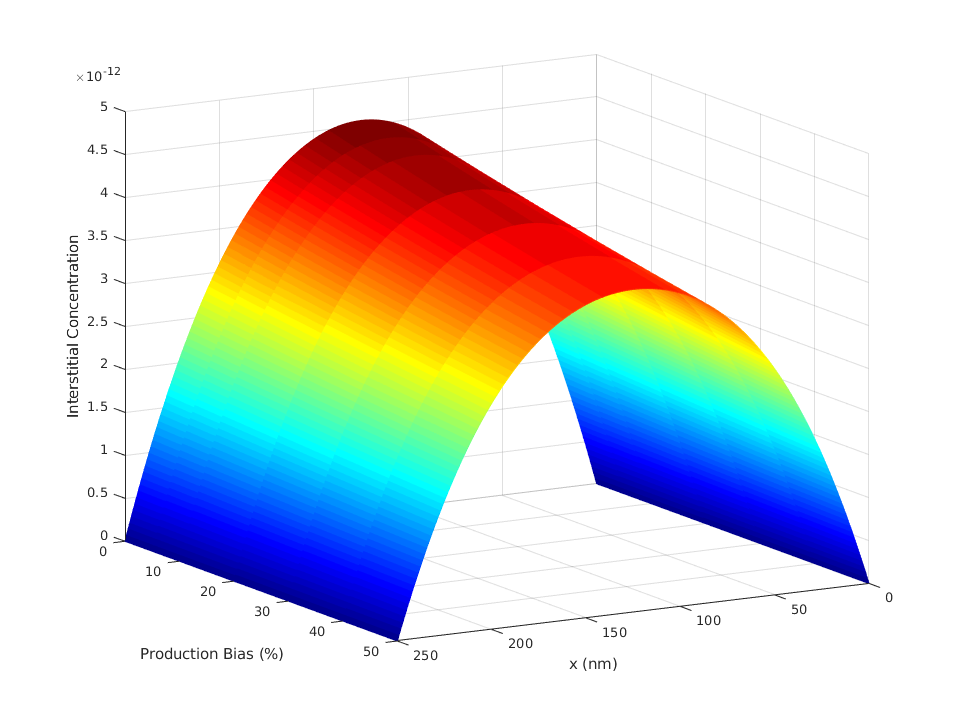

Values plotted in this chart, from the file beside it:
bias, x, y, z, id, xi, xv, jvx, jix, xie, xve, Di, Dv, K0_dist, super_saturation, void_nucleation_rate
0.0, 0.0, 0.0, 0.0, 0.0, 0.0, 3.7e-11, -8.3401333716867e-15, -8.3401388994347e-15, 0.0, 3.7e-11, 1.0, 0.000181, 3.3588710638501e-23, 1.0, 4.3037883693406e-07
0.0, 1.0, 0.0, 0.0, 1.0, 8.3367500279356e-15, 8.3059361885636e-11, -8.3333556327321e-15, -8.3333611582547e-15, 0.0, 3.7e-11, 1.0, 0.000181, 3.4266973466283e-23, 1, 4.3037691354657e-07
0.0, 2.0, 0.0, 0.0, 2.0, 1.6664463087302e-14, 1.2906879578453e-10, -8.3243186841915e-15, -8.3243242067433e-15, 0.0, 3.7e-11, 1.0, 0.000181, 3.4958373237934e-23, 1, 4.3037499119946e-07
0.0, 3.0, 0.0, 0.0, 3.0, 2.4983139235276e-14, 1.7502830201261e-10, -8.3130225969942e-15, -8.3130281158271e-15, 0.0, 3.7e-11, 1.0, 0.000181, 3.5663152667855e-23, 1, 4.3037306989407e-07
0.0, 4.0, 0.0, 0.0, 4.0, 3.329277855704e-14, 2.209378810405e-10, -8.3039858400932e-15, -8.3039913559466e-15, 0.0, 3.7e-11, 1.0, 0.000181, 3.6381558716986e-23, 1, 4.3037114963174e-07
0.0, 5.0, 0.0, 0.0, 5.0, 4.1593381165687e-14, 2.6679753349305e-10, -8.2972083565381e-15, -8.2972138701545e-15, 0.0, 3.7e-11, 1.0, 0.000181, 3.7113842662455e-23, 1, 4.3036923041379e-07
0.0, 6.0, 0.0, 0.0, 6.0, 4.9884947202131e-14, 3.1260726014881e-10, -8.2881718462373e-15, -8.2881773568674e-15, 0.0, 3.7e-11, 1.0, 0.000181, 3.7860260168281e-23, 1, 4.3036731224155e-07
0.0, 7.0, 0.0, 0.0, 7.0, 5.8167476835018e-14, 3.5836706193956e-10, -8.2791355149637e-15, -8.2791410226039e-15, 0.0, 3.7e-11, 1.0, 0.000181, 3.8621071357147e-23, 1, 4.3036539511634e-07
0.0, 8.0, 0.0, 0.0, 8.0, 6.6440970260631e-14, 4.0407693994975e-10, -8.2700993903222e-15, -8.2701048949685e-15, 0.0, 3.7e-11, 1.0, 0.000181, 3.9396540883255e-23, 1, 4.3036347903951e-07
0.0, 9.0, 0.0, 0.0, 9.0, 7.4705427702801e-14, 4.4973689541603e-10, -8.2610634998265e-15, -8.261069001475e-15, 0.0, 3.7e-11, 1.0, 0.000181, 4.0186938006277e-23, 1, 4.3036156401235e-07
0.0, 10.0, 0.0, 0.0, 10.0, 8.2960849412817e-14, 4.9534692972677e-10, -8.2520278708993e-15, -8.2520333695463e-15, 0.0, 3.7e-11, 1.0, 0.000181, 4.099253666643e-23, 1, 4.3035965003622e-07
0.0, 11.0, 0.0, 0.0, 11.0, 9.1207235669333e-14, 5.409070444215e-10, -8.2429925308727e-15, -8.2429980265144e-15, 0.0, 3.7e-11, 1.0, 0.000181, 4.1813615560663e-23, 1, 4.3035773711242e-07
0.0, 12.0, 0.0, 0.0, 12.0, 9.9444586778278e-14, 5.8641724119047e-10, -8.2339575069881e-15, -8.2339629996205e-15, 0.0, 3.7e-11, 1.0, 0.000181, 4.2650458220004e-23, 1, 4.3035582524228e-07
0.0, 13.0, 0.0, 0.0, 13.0, 1.0767290307277e-13, 6.3187752187412e-10, -8.2249228263965e-15, -8.2249283160159e-15, 0.0, 3.7e-11, 1.0, 0.000181, 4.3503353088057e-23, 1, 4.303539144271e-07
0.0, 14.0, 0.0, 0.0, 14.0, 1.1589218491301e-13, 6.7728788846257e-10, -8.215888516158e-15, -8.2158940027605e-15, 0.0, 3.7e-11, 1.0, 0.000181, 4.4372593600673e-23, 1, 4.3035200466823e-07
0.0, 15.0, 0.0, 0.0, 15.0, 1.2410243268622e-13, 7.2264834309513e-10, -8.2068546032428e-15, -8.2068600868248e-15, 0.0, 3.7e-11, 1.0, 0.000181, 4.5258478266817e-23, 1, 4.3035009596695e-07
0.0, 16.0, 0.0, 0.0, 16.0, 1.3230364680652e-13, 7.6795888805982e-10, -8.1978211145309e-15, -8.1978265950883e-15, 0.0, 3.7e-11, 1.0, 0.000181, 4.6161310750638e-23, 1, 4.3034818832459e-07
0.0, 17.0, 0.0, 0.0, 17.0, 1.4049582771486e-13, 8.1321952579285e-10, -8.1887880768116e-15, -8.1887935543408e-15, 0.0, 3.7e-11, 1.0, 0.000181, 4.7081399954763e-23, 1, 4.3034628174247e-07
0.0, 18.0, 0.0, 0.0, 18.0, 1.4867897587893e-13, 8.5843025887812e-10, -8.1774974545378e-15, -8.1775029282764e-15, 0.0, 3.7e-11, 1.0, 0.000181, 4.8019060104829e-23, 1, 4.303443762219e-07
0.0, 19.0, 0.0, 0.0, 19.0, 1.5685309179305e-13, 9.0359109004675e-10, -8.1707234610601e-15, -8.1707289325214e-15, 0.0, 3.7e-11, 1.0, 0.000181, 4.8974610835269e-23, 1, 4.3034247176419e-07
0.0, 20.0, 0.0, 0.0, 20.0, 1.6501817597811e-13, 9.4870202217654e-10, -8.1616919361575e-15, -8.1616974045792e-15, 0.0, 3.7e-11, 1.0, 0.000181, 4.9948377276375e-23, 1, 4.3034056837064e-07
0.0, 21.0, 0.0, 0.0, 21.0, 1.7317422898144e-13, 9.9376305829151e-10, -8.1526609685071e-15, -8.1526664338853e-15, 0.0, 3.7e-11, 1.0, 0.000181, 5.0940690142647e-23, 1, 4.3033866604258e-07
0.0, 22.0, 0.0, 0.0, 22.0, 1.8132125137676e-13, 1.0387742015614e-09, -8.1413730826999e-15, -8.1413785442685e-15, 0.0, 3.7e-11, 1.0, 0.000181, 5.1951885822447e-23, 1, 4.3033676478127e-07
0.0, 23.0, 0.0, 0.0, 23.0, 1.8945924376409e-13, 1.0837354553012e-09, -8.1346008102361e-15, -8.1346062695161e-15, 0.0, 3.7e-11, 1.0, 0.000181, 5.2982306468979e-23, 1, 4.3033486458807e-07
0.0, 24.0, 0.0, 0.0, 24.0, 1.9758820676961e-13, 1.1286468229705e-09, -8.1233144899096e-15, -8.1233199453705e-15, 0.0, 3.7e-11, 1.0, 0.000181, 5.4032300092607e-23, 1, 4.3033296546423e-07
0.0, 25.0, 0.0, 0.0, 25.0, 2.0570814104563e-13, 1.1735083081733e-09, -8.1165431958987e-15, -8.1165486490652e-15, 0.0, 3.7e-11, 1.0, 0.000181, 5.5102220654537e-23, 1, 4.3033106741109e-07
0.0, 26.0, 0.0, 0.0, 26.0, 2.1381904727047e-13, 1.2183199146572e-09, -8.1052585713593e-15, -8.1052640206975e-15, 0.0, 3.7e-11, 1.0, 0.000181, 5.6192428161869e-23, 1, 4.3032917042994e-07
0.0, 27.0, 0.0, 0.0, 27.0, 2.2192092614838e-13, 1.2630816463131e-09, -8.0984883337178e-15, -8.0984937807561e-15, 0.0, 3.7e-11, 1.0, 0.000181, 5.7303288764049e-23, 1, 4.3032727452207e-07
0.0, 28.0, 0.0, 0.0, 28.0, 2.3001377840945e-13, 1.3077935071747e-09, -8.0894619993664e-15, -8.0894674433349e-15, 0.0, 3.7e-11, 1.0, 0.000181, 5.8435174850729e-23, 1, 4.3032537968878e-07
0.0, 29.0, 0.0, 0.0, 29.0, 2.3809760480951e-13, 1.3524555014179e-09, -8.0804364304923e-15, -8.0804418713872e-15, 0.0, 3.7e-11, 1.0, 0.000181, 5.9588465151062e-23, 1, 4.3032348593138e-07
0.0, 30.0, 0.0, 0.0, 30.0, 2.4617240613006e-13, 1.3970676333604e-09, -8.0714116527235e-15, -8.071417090541e-15, 0.0, 3.7e-11, 1.0, 0.000181, 6.0763544834446e-23, 1, 4.3032159325114e-07
0.0, 31.0, 0.0, 0.0, 31.0, 2.5423818317818e-13, 1.4416299074611e-09, -8.062387691599e-15, -8.0623931263355e-15, 0.0, 3.7e-11, 1.0, 0.000181, 6.1960805612736e-23, 1, 4.3031970164935e-07
0.0, 32.0, 0.0, 0.0, 32.0, 2.6229493678642e-13, 1.4861423283198e-09, -8.0533645725698e-15, -8.0533700042216e-15, 0.0, 3.7e-11, 1.0, 0.000181, 6.3180645843944e-23, 1, 4.3031781112734e-07
0.0, 33.0, 0.0, 0.0, 33.0, 2.7034266781272e-13, 1.5306049006765e-09, -8.0443423209977e-15, -8.0443477495608e-15, 0.0, 3.7e-11, 1.0, 0.000181, 6.4423470637448e-23, 1, 4.3031592168637e-07
0.0, 34.0, 0.0, 0.0, 34.0, 2.7838137714034e-13, 1.5750176294113e-09, -8.035320962157e-15, -8.0353263876278e-15, 0.0, 3.7e-11, 1.0, 0.000181, 6.5689691960723e-23, 1, 4.3031403332773e-07
0.0, 35.0, 0.0, 0.0, 35.0, 2.8641106567776e-13, 1.6193805195433e-09, -8.0263005212336e-15, -8.0263059436083e-15, 0.0, 3.7e-11, 1.0, 0.000181, 6.6979728747626e-23, 1, 4.3031214605271e-07
0.0, 36.0, 0.0, 0.0, 36.0, 2.9443173435859e-13, 1.6636935762305e-09, -8.017281023325e-15, -8.0172864426001e-15, 0.0, 3.7e-11, 1.0, 0.000181, 6.8294007008241e-23, 1, 4.3031025986259e-07
0.0, 37.0, 0.0, 0.0, 37.0, 3.0244338414147e-13, 1.7079568047694e-09, -8.0082624934413e-15, -8.0082679096127e-15, 0.0, 3.7e-11, 1.0, 0.000181, 6.9632959940312e-23, 1, 4.3030837475867e-07
0.0, 38.0, 0.0, 0.0, 38.0, 3.1044601601001e-13, 1.7521702105944e-09, -7.9992449565045e-15, -7.9992503695687e-15, 0.0, 3.7e-11, 1.0, 0.000181, 7.0997028042283e-23, 1, 4.3030649074222e-07
0.0, 39.0, 0.0, 0.0, 39.0, 3.1843963097268e-13, 1.796333799277e-09, -7.9902284373489e-15, -7.9902338473025e-15, 0.0, 3.7e-11, 1.0, 0.000181, 7.2386659227967e-23, 1, 4.3030460781449e-07
0.0, 40.0, 0.0, 0.0, 40.0, 3.2642423006273e-13, 1.8404475765258e-09, -7.9812129607216e-15, -7.9812183675603e-15, 0.0, 3.7e-11, 1.0, 0.000181, 7.3802308942862e-23, 1, 4.3030272597682e-07
0.0, 41.0, 0.0, 0.0, 41.0, 3.3439981433811e-13, 1.884511548186e-09, -7.9721985512814e-15, -7.972203955002e-15, 0.0, 3.7e-11, 1.0, 0.000181, 7.5244440282133e-23, 1, 4.3030084523044e-07
0.0, 42.0, 0.0, 0.0, 42.0, 3.4236638488136e-13, 1.9285257202383e-09, -7.9631852336005e-15, -7.9631906341992e-15, 0.0, 3.7e-11, 1.0, 0.000181, 7.6713524110293e-23, 1, 4.3029896557666e-07
0.0, 43.0, 0.0, 0.0, 43.0, 3.5032394279954e-13, 1.9724900987993e-09, -7.9541730321641e-15, -7.9541784296368e-15, 0.0, 3.7e-11, 1.0, 0.000181, 7.8210039182584e-23, 1, 4.3029708701675e-07
0.0, 44.0, 0.0, 0.0, 44.0, 3.5827248922417e-13, 2.0164046901204e-09, -7.9451619713689e-15, -7.9451673657123e-15, 0.0, 3.7e-11, 1.0, 0.000181, 7.9734472268104e-23, 1, 4.3029520955195e-07
0.0, 45.0, 0.0, 0.0, 45.0, 3.6621202531106e-13, 2.0602695005873e-09, -7.9338997864296e-15, -7.9339051768561e-15, 0.0, 3.7e-11, 1.0, 0.000181, 8.1287318274677e-23, 1, 4.3029333318355e-07
0.0, 46.0, 0.0, 0.0, 46.0, 3.7414255224032e-13, 2.1040845367199e-09, -7.927143368859e-15, -7.9271487569326e-15, 0.0, 3.7e-11, 1.0, 0.000181, 8.2869080375514e-23, 1, 4.3029145791283e-07
0.0, 47.0, 0.0, 0.0, 47.0, 3.8206407121621e-13, 2.1478498051717e-09, -7.918135875505e-15, -7.918141260438e-15, 0.0, 3.7e-11, 1.0, 0.000181, 8.4480270137659e-23, 1, 4.3028958374106e-07
0.0, 48.0, 0.0, 0.0, 48.0, 3.8997658346708e-13, 2.1915653127292e-09, -7.9091296195138e-15, -7.9091350013029e-15, 0.0, 3.7e-11, 1.0, 0.000181, 8.6121407652274e-23, 1, 4.3028771066951e-07
0.0, 49.0, 0.0, 0.0, 49.0, 3.9788009024528e-13, 2.2352310663114e-09, -7.9001246248502e-15, -7.900130003491e-15, 0.0, 3.7e-11, 1.0, 0.000181, 8.7793021666756e-23, 1, 4.3028583869943e-07
0.0, 50.0, 0.0, 0.0, 50.0, 4.0577459282705e-13, 2.2788470729694e-09, -7.8911209153901e-15, -7.8911262908799e-15, 0.0, 3.7e-11, 1.0, 0.000181, 8.9495649718726e-23, 1, 4.3028396783205e-07
0.0, 51.0, 0.0, 0.0, 51.0, 4.1366009251248e-13, 2.322413339886e-09, -7.8821185149256e-15, -7.8821238872603e-15, 0.0, 3.7e-11, 1.0, 0.000181, 9.1229838271917e-23, 1, 4.3028209806871e-07
0.0, 52.0, 0.0, 0.0, 52.0, 4.2153659062537e-13, 2.3659298743752e-09, -7.8731174471613e-15, -7.8731228163371e-15, 0.0, 3.7e-11, 1.0, 0.000181, 9.2996142853967e-23, 1, 4.3028022941069e-07
0.0, 53.0, 0.0, 0.0, 53.0, 4.294040885132e-13, 2.4093966838814e-09, -7.8641177357158e-15, -7.8641231017292e-15, 0.0, 3.7e-11, 1.0, 0.000181, 9.4795128196156e-23, 1, 4.3027836185912e-07
0.0, 54.0, 0.0, 0.0, 54.0, 4.3726258754698e-13, 2.4528137759795e-09, -7.8551194041225e-15, -7.8551247669697e-15, 0.0, 3.7e-11, 1.0, 0.000181, 9.662736837511e-23, 1, 4.3027649541538e-07
0.0, 55.0, 0.0, 0.0, 55.0, 4.4511208912124e-13, 2.4961811583739e-09, -7.8461224758277e-15, -7.8461278355053e-15, 0.0, 3.7e-11, 1.0, 0.000181, 9.8493446956485e-23, 1, 4.3027463008066e-07
0.0, 56.0, 0.0, 0.0, 56.0, 4.5295259465387e-13, 2.5394988388984e-09, -7.8371269741932e-15, -7.8371323306974e-15, 0.0, 3.7e-11, 1.0, 0.000181, 1.0039395714067e-22, 1, 4.3027276585623e-07
0.0, 57.0, 0.0, 0.0, 57.0, 4.6078410558609e-13, 2.5827668255155e-09, -7.8281329224946e-15, -7.8281382758216e-15, 0.0, 3.7e-11, 1.0, 0.000181, 1.023295019105e-22, 1, 4.3027090274338e-07
0.0, 58.0, 0.0, 0.0, 58.0, 4.6860662338232e-13, 2.625985126316e-09, -7.8191403439224e-15, -7.8191456940691e-15, 0.0, 3.7e-11, 1.0, 0.000181, 1.0430069418112e-22, 1, 4.3026904074333e-07
0.0, 59.0, 0.0, 0.0, 59.0, 4.7642014953015e-13, 2.6691537495186e-09, -7.8101492615817e-15, -7.8101546085437e-15, 0.0, 3.7e-11, 1.0, 0.000181, 1.0630815695177e-22, 1, 4.3026717985736e-07
... 17,447 more rows
